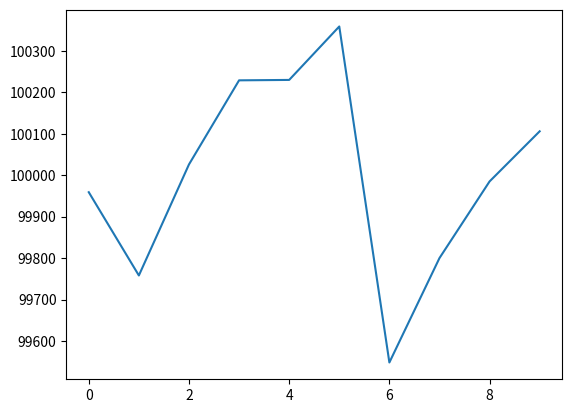

The script that saved this image:
import matplotlib.pyplot as plt

d = {'0': 99959,
     '1': 99758,
     '2': 100026,
     '3': 100229,
     '4': 100230,
     '5': 100359,
     '6': 99548,
     '7': 99800,
     '8': 99985,
     '9': 100106}
t = [99959, 99758, 100026, 100229, 100230, 100359, 99548, 99800, 99985, 100106]
plt.plot(t)
plt.show()
